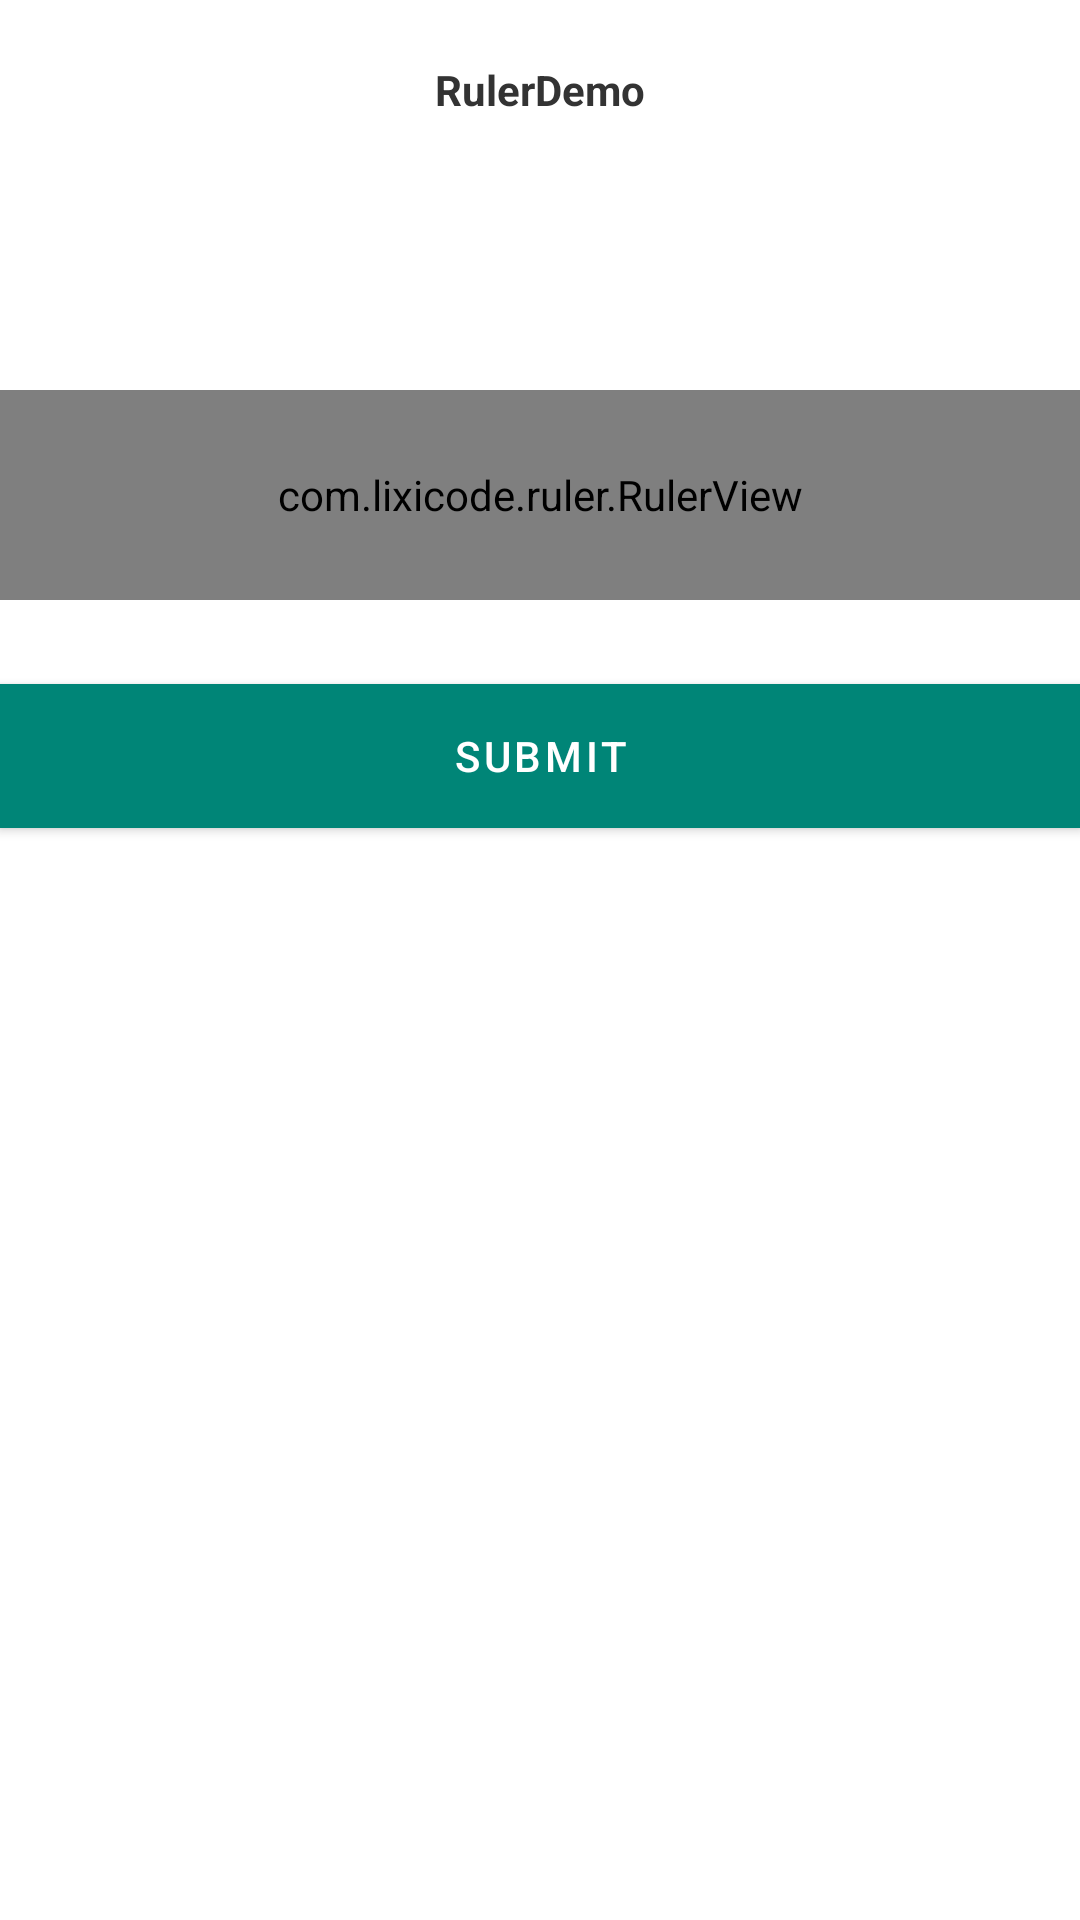

Android layout source for this screen:
<!-- AndroidManifest.xml: application theme AppTheme -->
<!-- res/layout/dialog_ruler.xml -->
<?xml version="1.0" encoding="utf-8"?>
<layout xmlns:android="http://schemas.android.com/apk/res/android"
        xmlns:app="http://schemas.android.com/apk/res-auto">

    <data>

        <variable
                name="tick"
                type="androidx.databinding.ObservableField&lt;Integer&gt;"/>

    </data>


    <androidx.constraintlayout.widget.ConstraintLayout
            android:layout_width="match_parent"
            android:layout_height="wrap_content"
            android:layout_gravity="bottom"
            android:orientation="vertical"
            android:background="@android:color/white">


        <TextView
                android:id="@+id/title_text"
                android:layout_width="wrap_content"
                android:layout_height="36dp"
                android:layout_marginTop="12dp"
                app:layout_constraintLeft_toLeftOf="parent"
                app:layout_constraintRight_toRightOf="parent"
                app:layout_constraintTop_toTopOf="parent"
                android:gravity="center"
                android:textStyle="bold"
                android:textColor="#333"
                android:text="@string/app_name"/>


        <TextView
                android:id="@+id/value_text"
                android:layout_width="0dp"
                android:layout_height="70dp"
                app:layout_constraintLeft_toLeftOf="parent"
                app:layout_constraintRight_toRightOf="parent"
                app:layout_constraintTop_toBottomOf="@id/title_text"
                android:gravity="center"
                android:textSize="50sp"
                app:unitText='@{@string/unit_cm}'
                app:unitTextSize="@{12}"
                app:text="@{tick}"
                android:textColor="@android:color/black"
        />

        <com.lixicode.ruler.RulerView
                android:id="@+id/ruler"
                android:layout_width="0dp"
                android:layout_height="70dp"
                android:layout_marginTop="12dp"
                app:layout_constraintLeft_toLeftOf="parent"
                app:layout_constraintRight_toRightOf="parent"
                app:layout_constraintTop_toBottomOf="@id/value_text"
                android:orientation="horizontal"
                app:ruler_minimumOfTicks="60"
                app:ruler_enableMirrorTick="false"
                app:tick="@={tick}"
                app:ruler_baseLineOptions="@null"
                app:ruler_autoSize="none"
                app:ruler_autoSizeMaxTextSize="11sp"
                app:ruler_maximumOfTicks="209"
        />


        <com.google.android.material.button.MaterialButton
                style="@style/Widget.MaterialComponents.Button"
                android:id="@+id/btn_dialog_ok"
                android:layout_width="0dp"
                android:layout_height="wrap_content"
                android:layout_marginTop="28dp"
                app:layout_constraintLeft_toLeftOf="parent"
                app:layout_constraintRight_toRightOf="parent"
                app:layout_constraintTop_toBottomOf="@id/ruler"
                android:insetRight="0dp"
                android:insetLeft="0dp"
                app:cornerRadius="0dp"
                app:backgroundTint="@color/colorPrimary"
                android:insetBottom="0dp"
                android:insetTop="0dp"
                android:text="@string/submit"/>


    </androidx.constraintlayout.widget.ConstraintLayout>

</layout>
<!-- resources referenced by this layout -->
<resources>
  <color name="colorPrimary">#008577</color>
  <string name="app_name">RulerDemo</string>
  <string name="submit">submit</string>
  <string name="unit_cm">CM</string>
  <style name="AppTheme" parent="Theme.MaterialComponents.Light.NoActionBar">
          
          <item name="colorPrimary">@color/colorPrimary</item>
          <item name="colorPrimaryDark">@color/colorPrimaryDark</item>
          <item name="colorAccent">@color/colorAccent</item>
      </style>
  <color name="colorPrimaryDark">#00574B</color>
  <color name="colorAccent">#F54484</color>
</resources>
